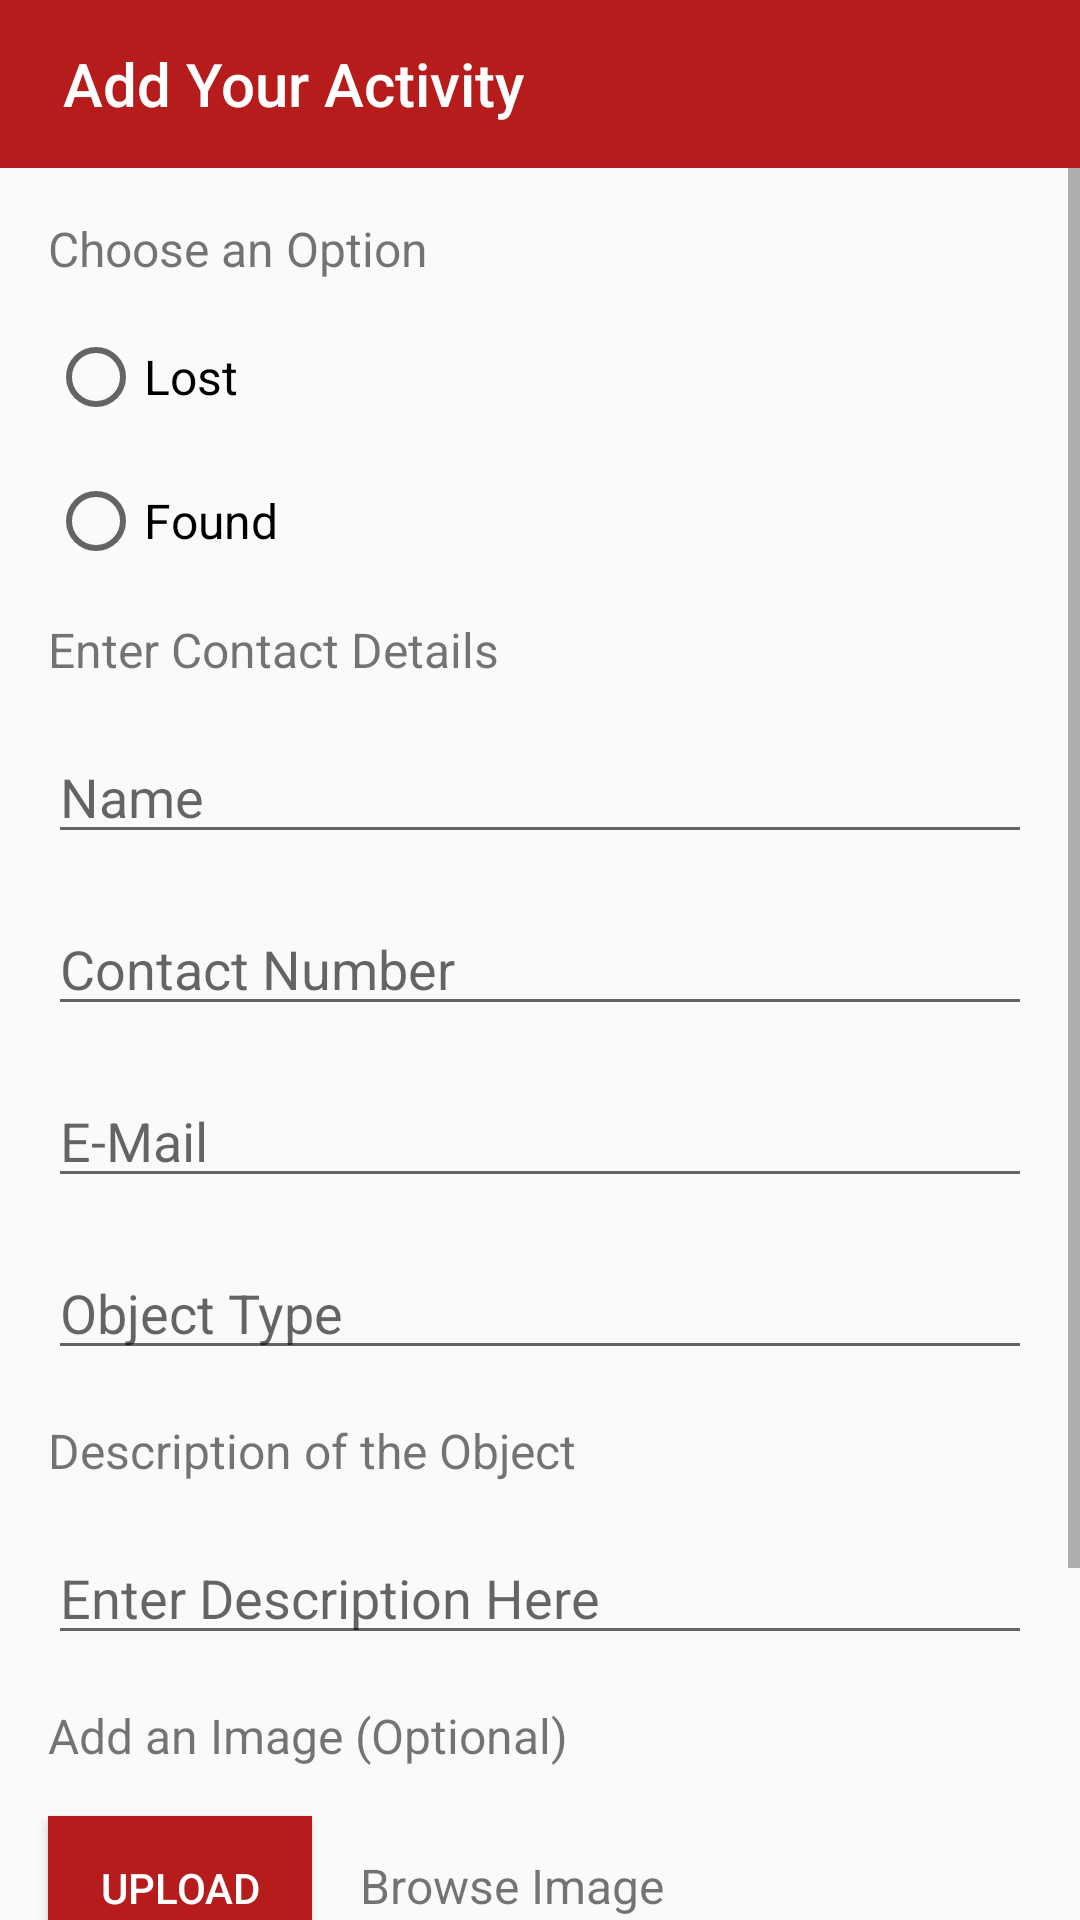

Layout XML and referenced resources for this Android screen:
<!-- AndroidManifest.xml: application theme AppTheme -->
<!-- res/layout/activity_add_form.xml -->
<?xml version="1.0" encoding="utf-8"?>
<LinearLayout xmlns:android="http://schemas.android.com/apk/res/android"
    xmlns:app="http://schemas.android.com/apk/res-auto"
    xmlns:tools="http://schemas.android.com/tools"
    android:layout_width="match_parent"
    android:layout_height="match_parent"
    android:orientation="vertical"
    tools:context=".AddForm">
    <android.support.design.widget.AppBarLayout
        android:layout_width="match_parent"
        android:layout_height="wrap_content"
        android:theme="@style/AppTheme.AppBarOverlay">

        <android.support.v7.widget.Toolbar
            android:id="@+id/toolbar"
            android:layout_width="match_parent"
            android:layout_height="?attr/actionBarSize"
            android:background="?attr/colorPrimary"
            app:popupTheme="@style/AppTheme.PopupOverlay"
            app:title=" Add Your Activity"
            app:logo="@drawable/ic_add_black_24dp"
            />

    </android.support.design.widget.AppBarLayout>

    <ScrollView
        android:layout_width="match_parent"
        android:layout_height="match_parent">

        <LinearLayout
            android:layout_width="match_parent"
            android:layout_height="wrap_content"
            android:orientation="vertical">

            <TextView
                android:layout_width="wrap_content"
                android:layout_height="wrap_content"
                android:layout_marginLeft="16dp"
                android:layout_marginStart="16dp"
                android:layout_marginTop="16dp"
                android:text="Choose an Option"
                android:textSize="16sp" />

            <RadioGroup
                android:id="@+id/radio_group_lost_found"
                android:layout_width="match_parent"
                android:layout_height="wrap_content">

                <RadioButton
                    android:id="@+id/lost_radio_button"
                    android:layout_width="wrap_content"
                    android:layout_height="wrap_content"
                    android:layout_marginEnd="16dp"
                    android:layout_marginLeft="16dp"
                    android:layout_marginStart="16dp"
                    android:layout_marginTop="16dp"
                    android:text="Lost"
                    android:textSize="16sp" />

                <RadioButton
                    android:id="@+id/found_radio_button"
                    android:layout_width="wrap_content"
                    android:layout_height="wrap_content"
                    android:layout_marginLeft="16dp"
                    android:layout_marginStart="16dp"
                    android:layout_marginTop="16dp"
                    android:text="Found"
                    android:textSize="16sp" />

            </RadioGroup>

            <TextView
                android:layout_width="wrap_content"
                android:layout_height="wrap_content"
                android:layout_marginLeft="16dp"
                android:layout_marginStart="16dp"
                android:layout_marginTop="16dp"
                android:text="Enter Contact Details"
                android:textSize="16sp" />

            <EditText
                android:id="@+id/name_edit_text"
                android:layout_width="match_parent"
                android:layout_height="wrap_content"
                android:layout_marginEnd="16dp"
                android:layout_marginStart="16dp"
                android:layout_marginTop="16dp"
                android:hint="Name"
                android:inputType="text" />

            <EditText
                android:id="@+id/contact_number_edit_text"
                android:layout_width="match_parent"
                android:layout_height="wrap_content"
                android:layout_marginEnd="16dp"
                android:layout_marginStart="16dp"
                android:layout_marginTop="16dp"
                android:hint="Contact Number"
                android:inputType="phone" />

            <EditText
                android:id="@+id/email_edit_text"
                android:layout_width="match_parent"
                android:layout_height="wrap_content"
                android:layout_marginEnd="16dp"
                android:layout_marginStart="16dp"
                android:layout_marginTop="16dp"
                android:focusable="false"
                android:hint="E-Mail" />

            <EditText
                android:id="@+id/object_type_edit_text"
                android:layout_width="match_parent"
                android:layout_height="wrap_content"
                android:layout_marginEnd="16dp"
                android:layout_marginStart="16dp"
                android:layout_marginTop="16dp"
                android:hint="Object Type"
                android:inputType="text" />

            <TextView
                android:layout_width="wrap_content"
                android:layout_height="wrap_content"
                android:layout_marginLeft="16dp"
                android:layout_marginStart="16dp"
                android:layout_marginTop="16dp"
                android:text="Description of the Object"
                android:textSize="16sp" />

            <EditText
                android:id="@+id/description_edit_text"
                android:layout_width="match_parent"
                android:layout_height="wrap_content"
                android:layout_marginEnd="16dp"
                android:layout_marginStart="16dp"
                android:layout_marginTop="16dp"
                android:hint="Enter Description Here"
                android:inputType="textMultiLine" />

            <TextView
                android:layout_width="wrap_content"
                android:layout_height="wrap_content"
                android:layout_marginLeft="16dp"
                android:layout_marginStart="16dp"
                android:layout_marginTop="16dp"
                android:text="Add an Image (Optional)"
                android:textSize="16sp" />

            <ImageView
                android:id="@+id/optional_image_view"
                android:layout_width="wrap_content"
                android:layout_height="wrap_content"
                android:layout_marginEnd="16dp"
                android:layout_marginLeft="16dp"
                android:layout_marginRight="16dp"
                android:layout_marginStart="16dp" />

            <ProgressBar
                android:id="@+id/image_upload_progress_bar"
                style="@style/Widget.AppCompat.ProgressBar.Horizontal"
                android:layout_width="match_parent"
                android:layout_height="wrap_content"
                android:layout_margin="16dp"
                android:visibility="gone" />


            <LinearLayout
                android:layout_width="wrap_content"
                android:layout_height="wrap_content">

                <Button
                    android:id="@+id/upload_button"
                    android:layout_width="wrap_content"
                    android:layout_height="wrap_content"
                    android:layout_marginLeft="16dp"
                    android:layout_marginStart="16dp"
                    android:layout_marginTop="16dp"
                    android:background="@color/colorPrimary"
                    android:text="Upload"
                    android:textColor="@android:color/white" />

                <TextView
                    android:id="@+id/browse_text_view"
                    android:layout_width="wrap_content"
                    android:layout_height="wrap_content"
                    android:layout_marginLeft="16dp"
                    android:layout_marginStart="16dp"
                    android:layout_marginTop="16dp"
                    android:background="?android:attr/selectableItemBackground"
                    android:clickable="true"
                    android:focusable="true"
                    android:text="Browse Image"
                    android:textIsSelectable="true"
                    android:textSize="16sp" />

            </LinearLayout>

            <LinearLayout
                android:layout_width="match_parent"
                android:layout_height="wrap_content"
                android:layout_marginBottom="16dp">

                <Button
                    android:id="@+id/submit_button"
                    android:layout_width="match_parent"
                    android:layout_height="wrap_content"
                    android:layout_marginEnd="16dp"
                    android:layout_marginLeft="16dp"
                    android:layout_marginStart="16dp"
                    android:layout_marginTop="16dp"
                    android:layout_weight="1"
                    android:background="@color/colorPrimary"
                    android:text="Submit"
                    android:textColor="@android:color/white" />

                <Button
                    android:id="@+id/create_mail_button"
                    android:layout_width="match_parent"
                    android:layout_height="wrap_content"
                    android:layout_marginEnd="16dp"
                    android:layout_marginLeft="16dp"
                    android:layout_marginStart="16dp"
                    android:layout_marginTop="16dp"
                    android:layout_weight="1"
                    android:background="@color/colorPrimary"
                    android:text="Create E-Mail"
                    android:textColor="@android:color/white" />

            </LinearLayout>

            <TextView
                android:id="@+id/reset_text_view"
                android:layout_width="wrap_content"
                android:layout_height="wrap_content"
                android:layout_margin="16dp"
                android:background="?android:attr/selectableItemBackground"
                android:clickable="true"
                android:focusable="true"
                android:text="RESET FORM"
                android:textSize="16sp" />
        </LinearLayout>

    </ScrollView>
</LinearLayout>
<!-- resources referenced by this layout -->
<resources>
  <color name="colorPrimary">#b71c1c</color>
  <style name="AppTheme.AppBarOverlay" parent="ThemeOverlay.AppCompat.Dark.ActionBar" />
  <style name="AppTheme.PopupOverlay" parent="ThemeOverlay.AppCompat.Light" />
  <style name="AppTheme" parent="Theme.AppCompat.Light.NoActionBar">
          
          <item name="colorPrimary">#b71c1c</item>
          <item name="colorPrimaryDark">#7f0000</item>
          <item name="colorAccent">#f05545</item>
      </style>
</resources>
